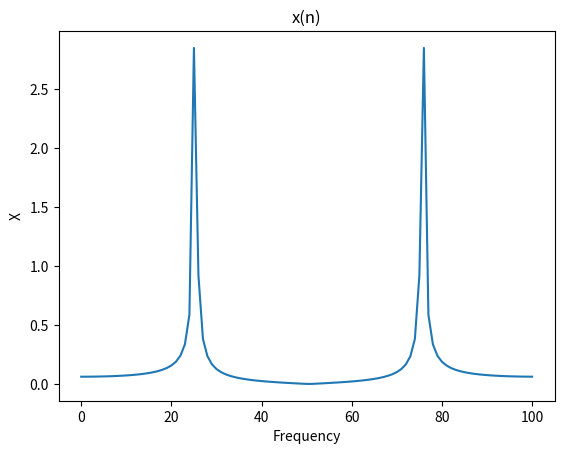
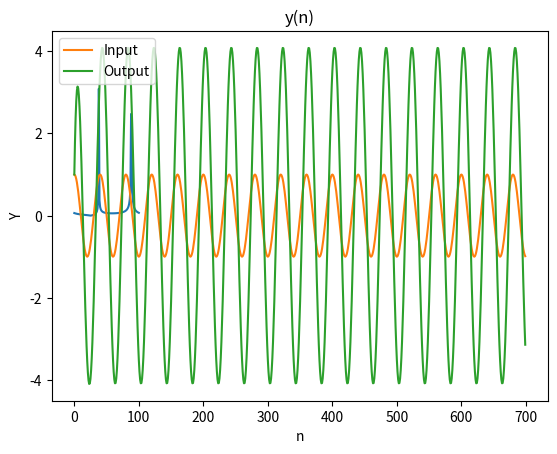

Reproduce these figures in Python, in order. (Note: this script raises an exception after producing the figures.)
"""
  Signals & Systems Q4
[redacted]
  Date: Sunday, June 25, 2023, 12:59:09 PM
"""

import numpy as np
import matplotlib.pyplot as plt

# Define x(n) and y(n)
n = np.arange(101)
x = np.cos(n*np.pi/2)
y = np.exp(1j*n*np.pi/4) * x

# fourier transform of x(n)
N = len(x)
X = np.zeros(N, dtype=np.complex128)
T = 2*np.pi
dt = T/N
t = np.linspace(0, T-dt, N)
for k in range(N):
    X[k] = dt * np.sum(x * np.exp(-1j*t*k))

    

# fourier transform of y(n)
Y = np.zeros(N, dtype=np.complex128)
for k in range(N):
    Y[k] = dt * np.sum(y * np.exp(-1j*t*k))


# Plot x(n)
freq = np.arange(N) * (2*np.pi / T)
plt.figure()
plt.plot(freq, np.abs(X))
plt.title("x(n)")
plt.xlabel("Frequency")
plt.ylabel("X")



# Plot y(n)
plt.figure()
plt.plot(freq, np.abs(Y))
plt.title("y(n)")
plt.xlabel("Frequency")
plt.ylabel("Y")

plt.show()



import numpy as np
import matplotlib.pyplot as plt

a = [1, -0.8]
b = [1]

# Define x(n)
n = np.arange(0, 700)
x = np.cos(np.pi * n * 0.05) * (n >= 0)

# y(n) 
y = np.zeros_like(x)
y[0] = b[0] * x[0]
for i in range(1, len(n)):
    y[i] = b[0] * x[i] - a[1] * y[i-1]  

# Plot 
plt.plot(n, x, label='Input')
plt.plot(n, y, label='Output')
plt.xlabel('n')
plt.legend()
plt.show()

import numpy as np
import matplotlib.pyplot as plt

# h(n)
def h(n):
    return 0.9**np.abs(n)

# x(n)
def x(n):
    return (0.6**np.abs(n))*(np.heaviside(n+10,1)-np.heaviside(n-11,1))

#  H(e^(jω))
ω = np.linspace(-np.pi,np.pi,1000)
H = np.zeros_like(ω,dtype=np.complex)
for i in range(len(ω)):
    z = np.exp(1j*ω[i])
    H[i] = np.sum(h(np.arange(-50,51))*z**(-np.arange(-50,51)))

# Calculate y(n)
n = np.arange(-50,51)
y = np.convolve(x(n),h(n),mode='same')

# Plot H(e^(jw))
plt.figure()
plt.plot(ω,np.abs(H))
plt.title('|H(e^(jω))|')
plt.xlabel('ω')

# Plot y(n)
plt.figure()
plt.stem(n,y)
plt.title('y(n)')
plt.xlabel('n')
plt.show()